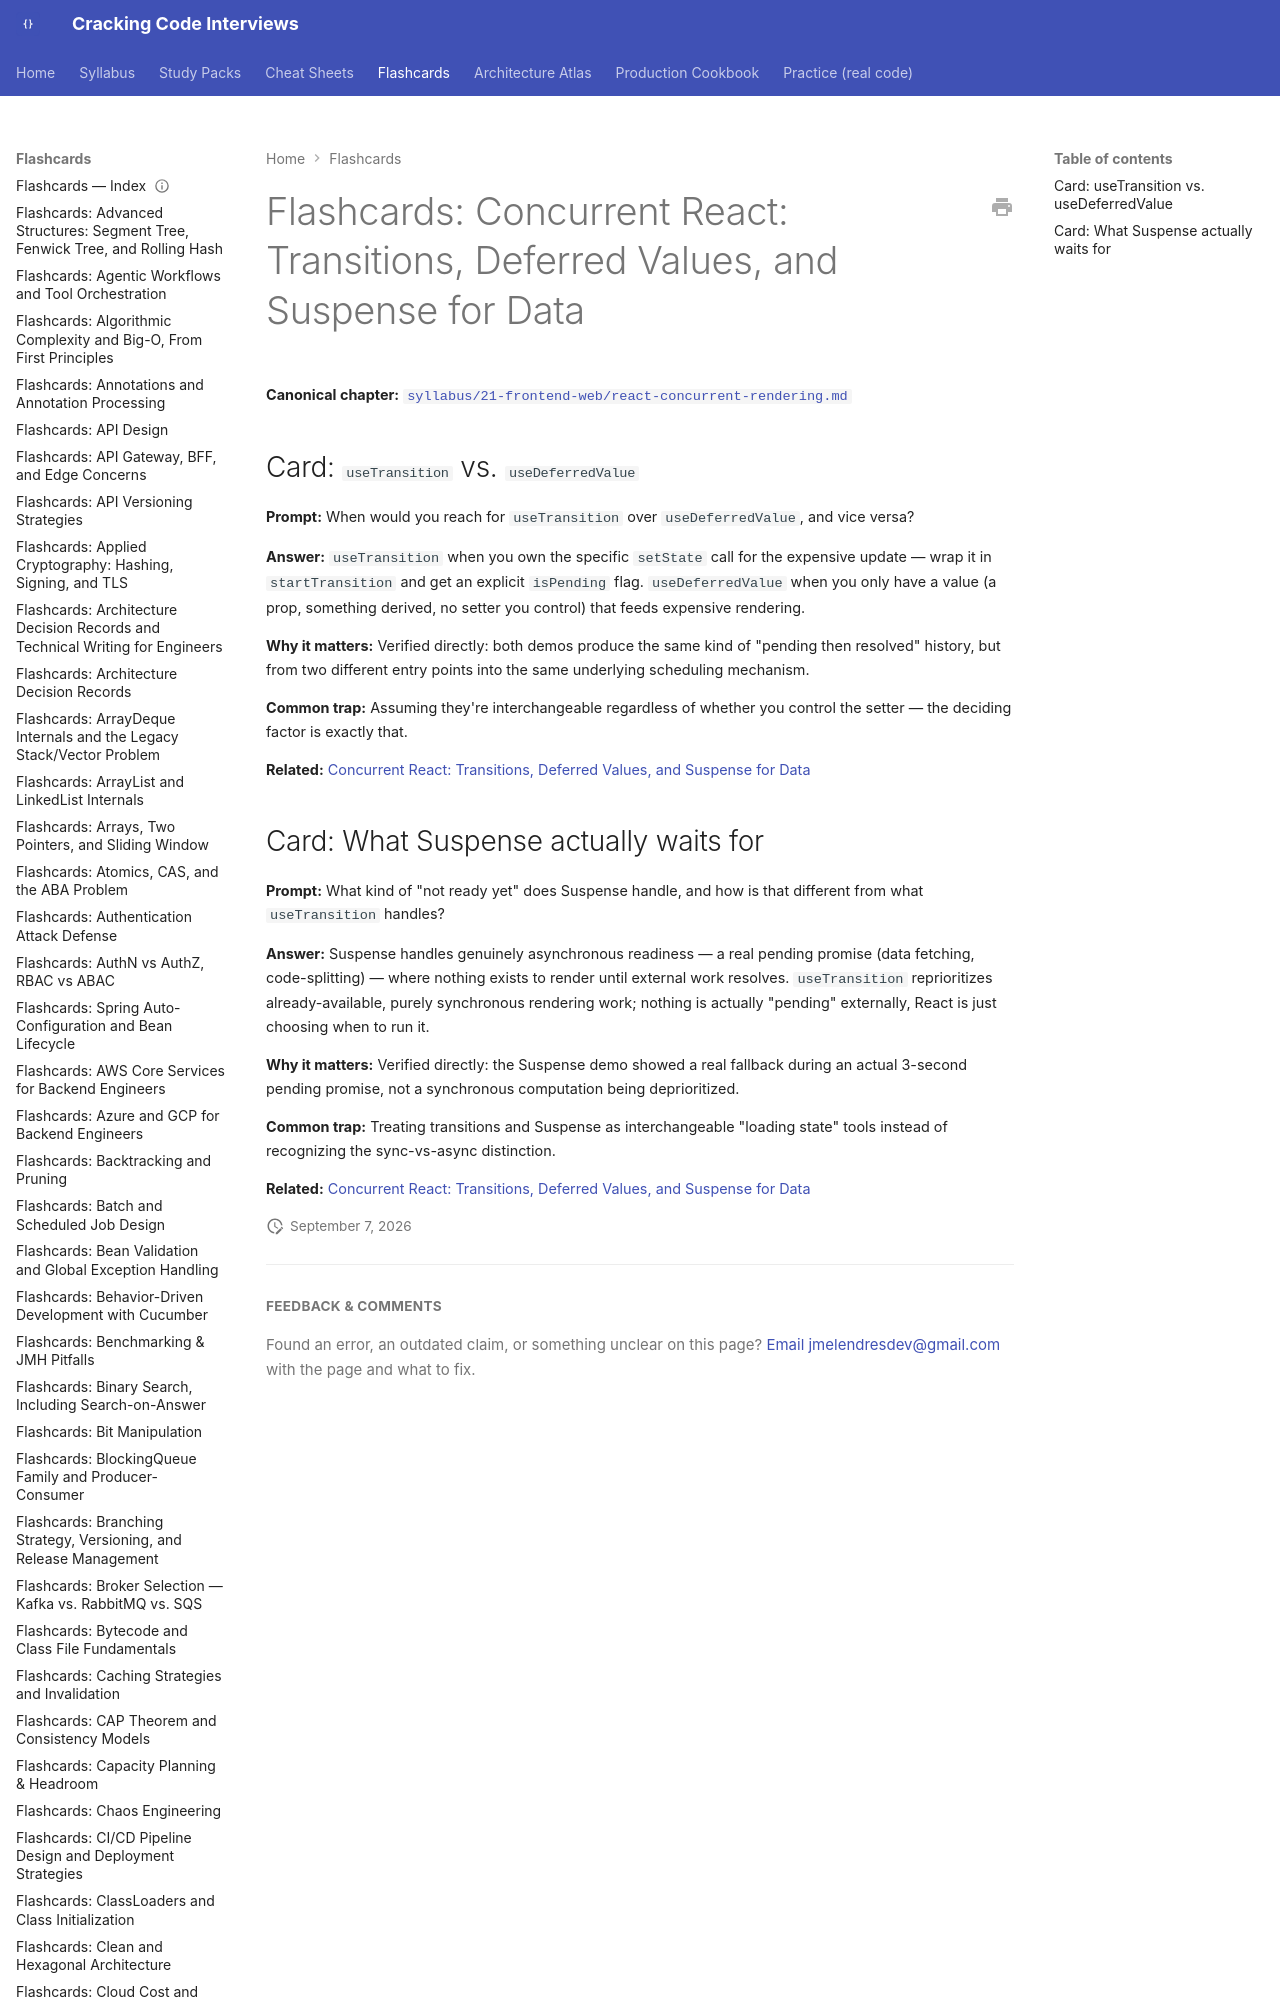

repository: JuanMelendres/cracking-code-interviews · page: flashcards/react-concurrent-rendering/index.html · generator: mkdocs

---
title: "Flashcards: Concurrent React: Transitions, Deferred Values, and Suspense for Data"
slug: react-concurrent-rendering
document_type: flashcard-deck
domain: frontend
topic_id: F-113
tier: Advanced
canonical: ../syllabus/21-frontend-web/react-concurrent-rendering.md
last_updated: 2026-09-07
---
